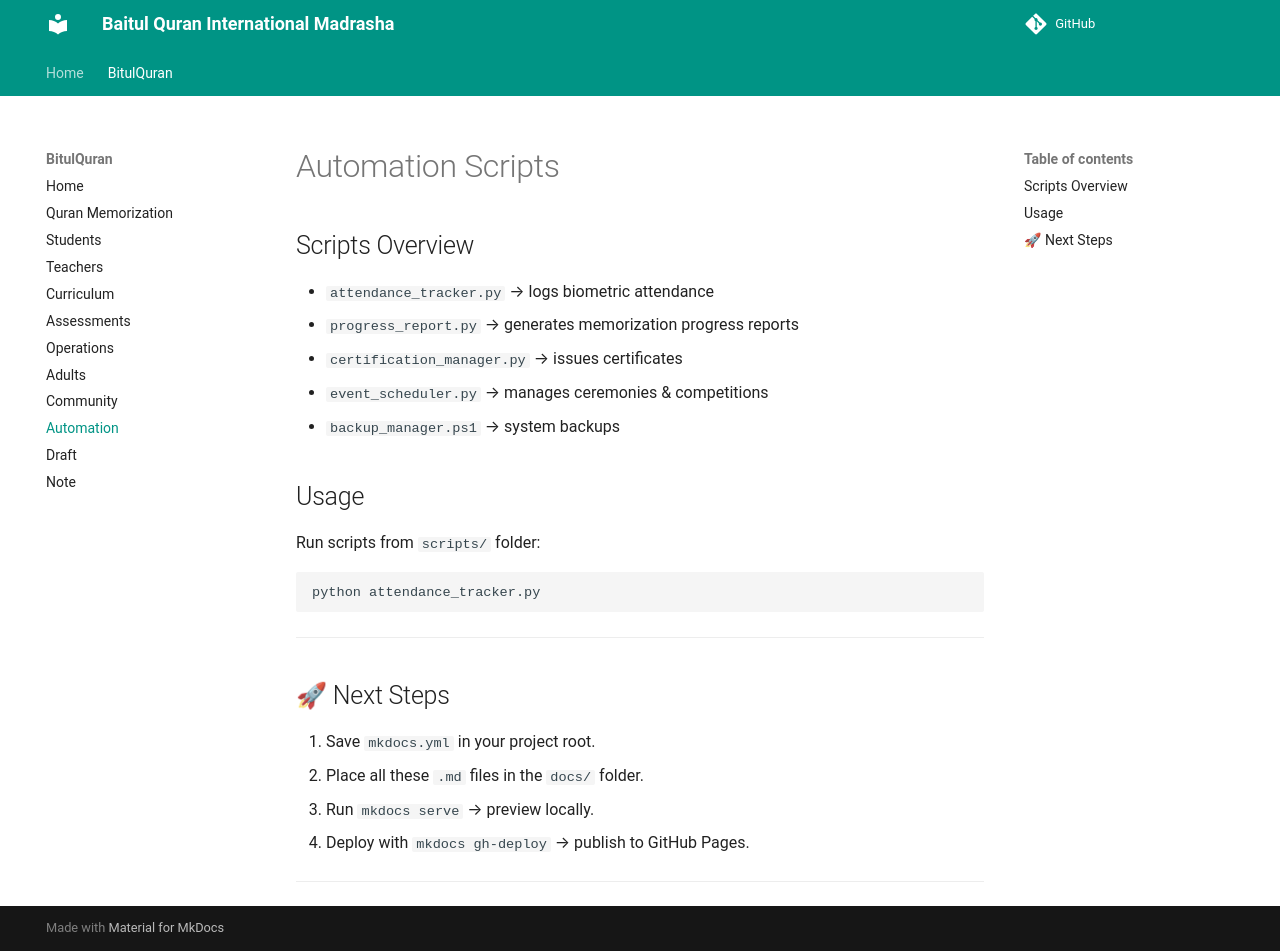

repository: MJ-Ahmad/abn · page: BitulQuran/automation/index.html · generator: mkdocs

# Automation Scripts

## Scripts Overview
- `attendance_tracker.py` → logs biometric attendance
- `progress_report.py` → generates memorization progress reports
- `certification_manager.py` → issues certificates
- `event_scheduler.py` → manages ceremonies & competitions
- `backup_manager.ps1` → system backups

## Usage
Run scripts from `scripts/` folder:
```bash
python attendance_tracker.py
```
---

## 🚀 Next Steps
1. Save `mkdocs.yml` in your project root.  
2. Place all these `.md` files in the `docs/` folder.  
3. Run `mkdocs serve` → preview locally.  
4. Deploy with `mkdocs gh-deploy` → publish to GitHub Pages.  

---
